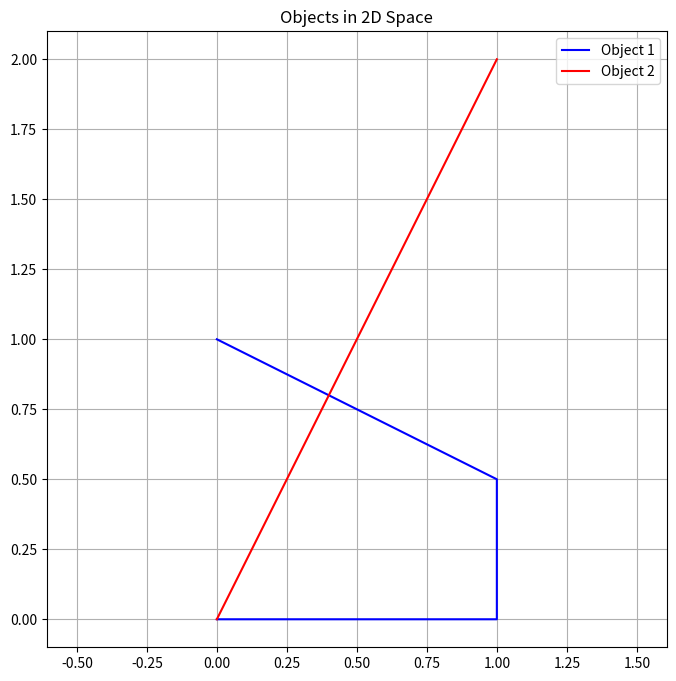
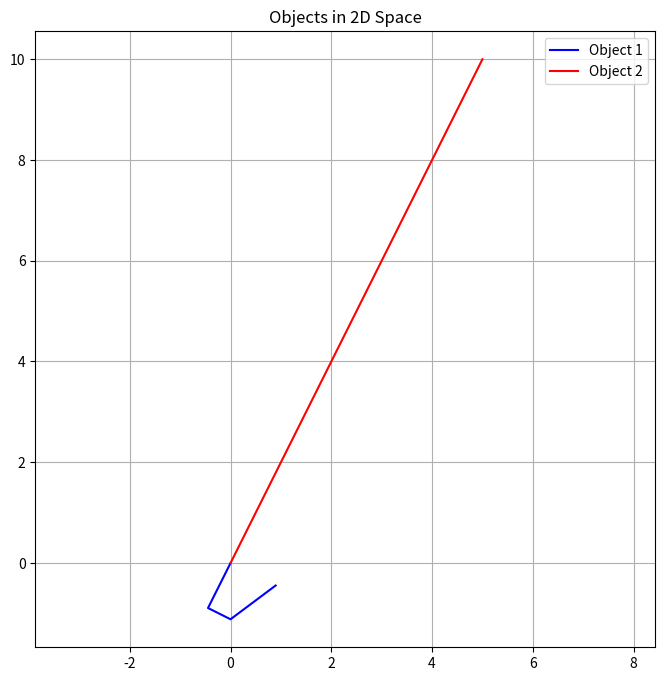

Generate these figures, in order, with matplotlib:
import numpy as np
import matplotlib.pyplot as plt

first_object = np.array([[0, 0], [1, 0], [1, 0.5], [0, 1]])
second_object = np.array([[0, 0], [1, 2]])


def objects_visualization(object1, object2):
    plt.figure(figsize=(8,8)) # Створення нового графіку розміром 10x10 дюймів
    plt.plot(object1[:, 0], object1[:, 1], 'b-', label='Object 1') #Вибираємо усі значення першого стовпця(1 та другу координату) з масиву object1
    plt.plot(object2[:, 0], object2[:, 1], 'r-', label='Object 2') #Вибираємо усі значення першого стовпця(1 та другу координату) з масиву object2
    plt.legend()#додаємо легенду на графік (показує де який об'єкт)
    plt.grid(True) #додаємо сітку на графік
#    plt.xlabel('X')
#    plt.ylabel('Y')
    plt.title('Objects in 2D Space')

    plt.xlim(-10, 15)
    plt.ylim(-10, 15)

    plt.axis('equal') #забезпечення рівного масштабу
    plt.show()#створюємо графік

plot_objects = objects_visualization(first_object, second_object)


def rotate_object(object, angle_deg):

    rotation_matrix = np.array([[np.cos(angle_deg), -np.sin(angle_deg)],
                                [np.sin(angle_deg), np.cos(angle_deg)]])


    rotated_obj = np.dot(object, rotation_matrix)
    return rotated_obj

rotated_object = rotate_object(first_object, 90)


def object_scaling(object, scale):
    object_scaling = object * scale
    return object_scaling


scaled_object = object_scaling(second_object, 5)

# Відображення масштабованого та оберненого об'єкта на графіку
objects_visualization(rotated_object, scaled_object)





